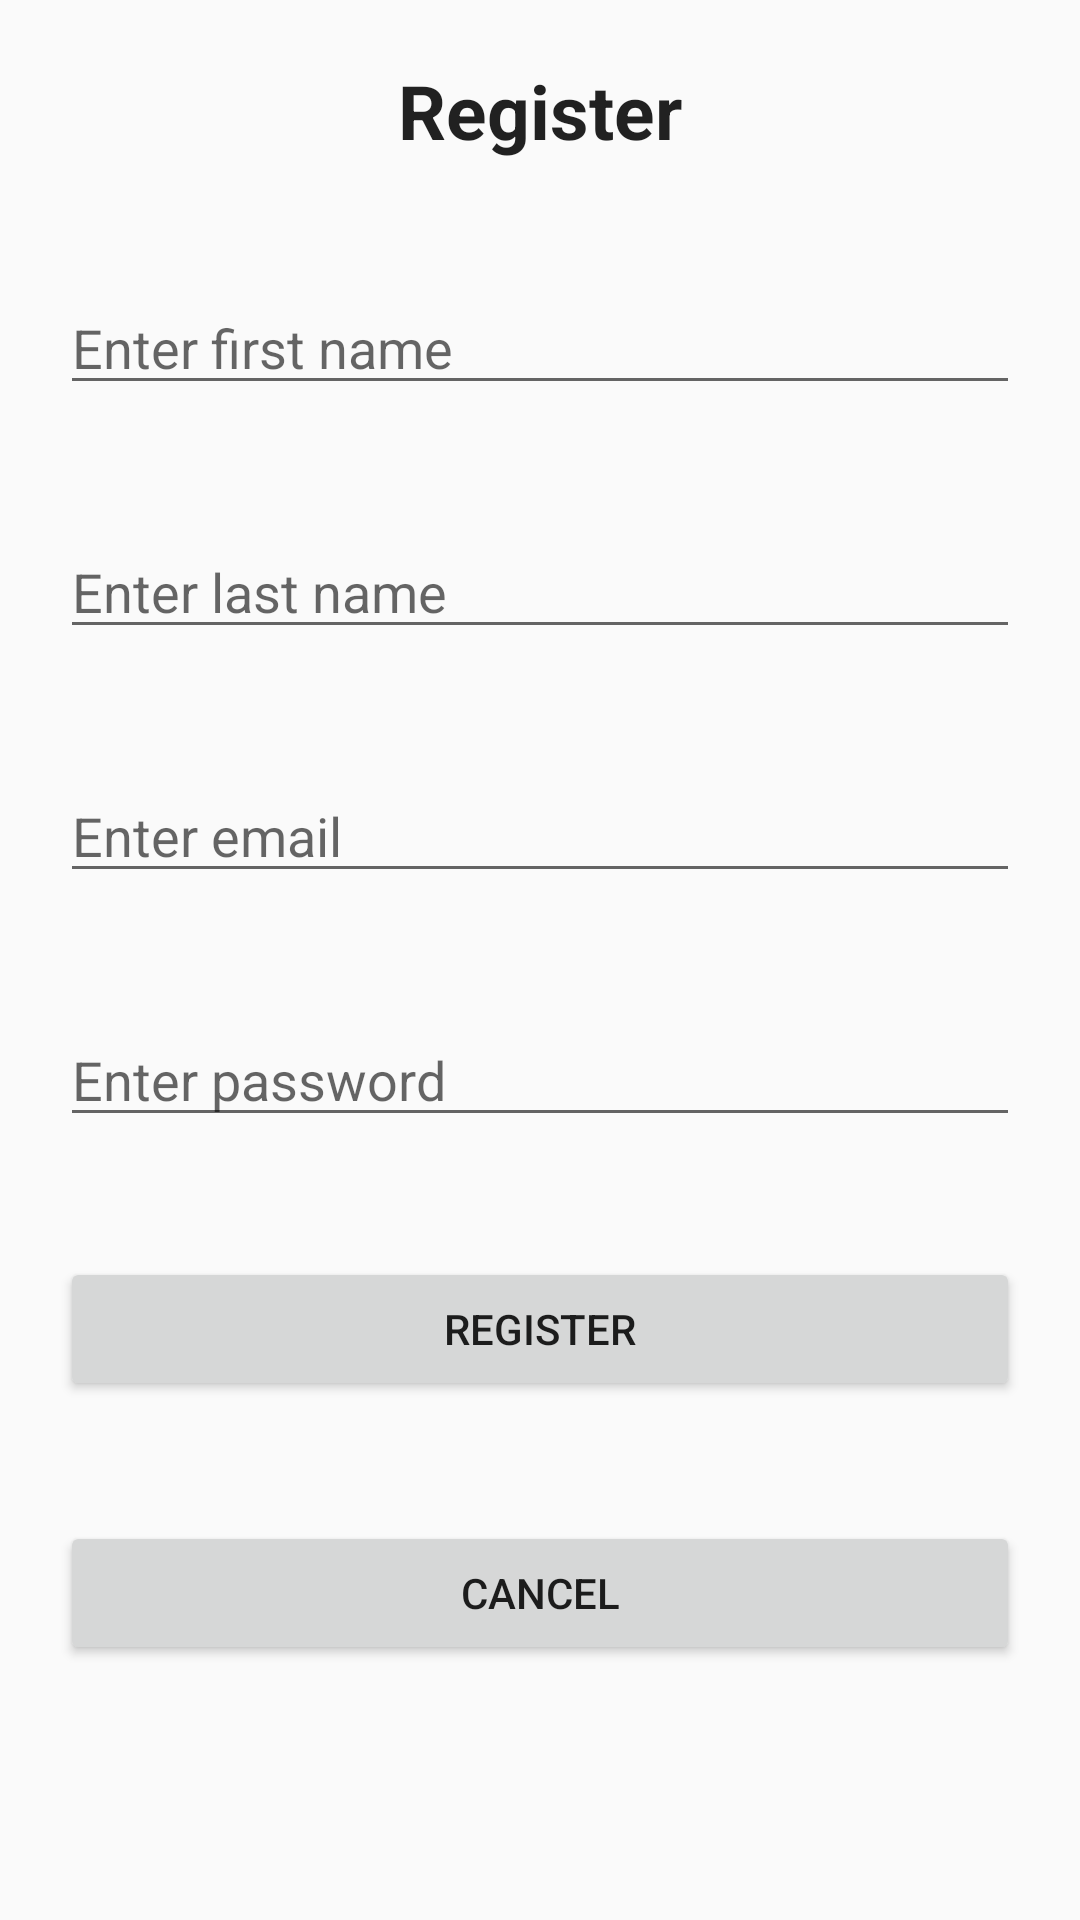

Layout XML and referenced resources for this Android screen:
<!-- AndroidManifest.xml: application theme AppTheme -->
<!-- res/layout/register.xml -->
<?xml version="1.0" encoding="utf-8"?>
<LinearLayout
    xmlns:android="http://schemas.android.com/apk/res/android"
    android:layout_width="match_parent"
    android:layout_height="match_parent"
    android:orientation="vertical">

    <TextView
        android:layout_width="match_parent"
        android:layout_height="wrap_content"
        android:text="Register"
        android:textStyle="bold"
        style="@style/TextAppearance.AppCompat.Headline"
        android:textSize="25sp"
        android:textAlignment="center"
        android:layout_margin="20sp"/>

    <EditText
        android:layout_width="match_parent"
        android:layout_height="wrap_content"
        android:layout_margin="20sp"
        android:hint="Enter first name"
        android:id="@+id/first_name"/>

    <EditText
        android:layout_width="match_parent"
        android:layout_height="wrap_content"
        android:layout_margin="20sp"
        android:hint="Enter last name"
        android:id="@+id/last_name"/>

    <EditText
        android:layout_width="match_parent"
        android:layout_height="wrap_content"
        android:layout_margin="20sp"
        android:hint="Enter email"
        android:id="@+id/email"/>

    <EditText
        android:layout_width="match_parent"
        android:layout_height="wrap_content"
        android:layout_margin="20sp"
        android:hint="Enter password"
        android:id="@+id/password"/>

    <Button
        android:layout_width="match_parent"
        android:layout_height="wrap_content"
        android:layout_margin="20sp"
        android:text="Register"
        android:id="@+id/button_register"/>

    <Button
        android:layout_width="match_parent"
        android:layout_height="wrap_content"
        android:layout_margin="20sp"
        android:text="Cancel"
        android:id="@+id/button_cancel"/>
</LinearLayout>
<!-- resources referenced by this layout -->
<resources>
  <style name="AppTheme" parent="Theme.AppCompat.Light.DarkActionBar">
          
          <item name="colorPrimaryDark">@color/colorPrimaryDark</item>
          <item name="colorPrimary">@color/colorPrimary</item>
          <item name="colorAccent">@color/colorSecondary</item>
      </style>
  <color name="colorPrimaryDark">#233C67</color>
  <color name="colorPrimary">#4470AD</color>
  <color name="colorSecondary">#FFDDD3</color>
</resources>
